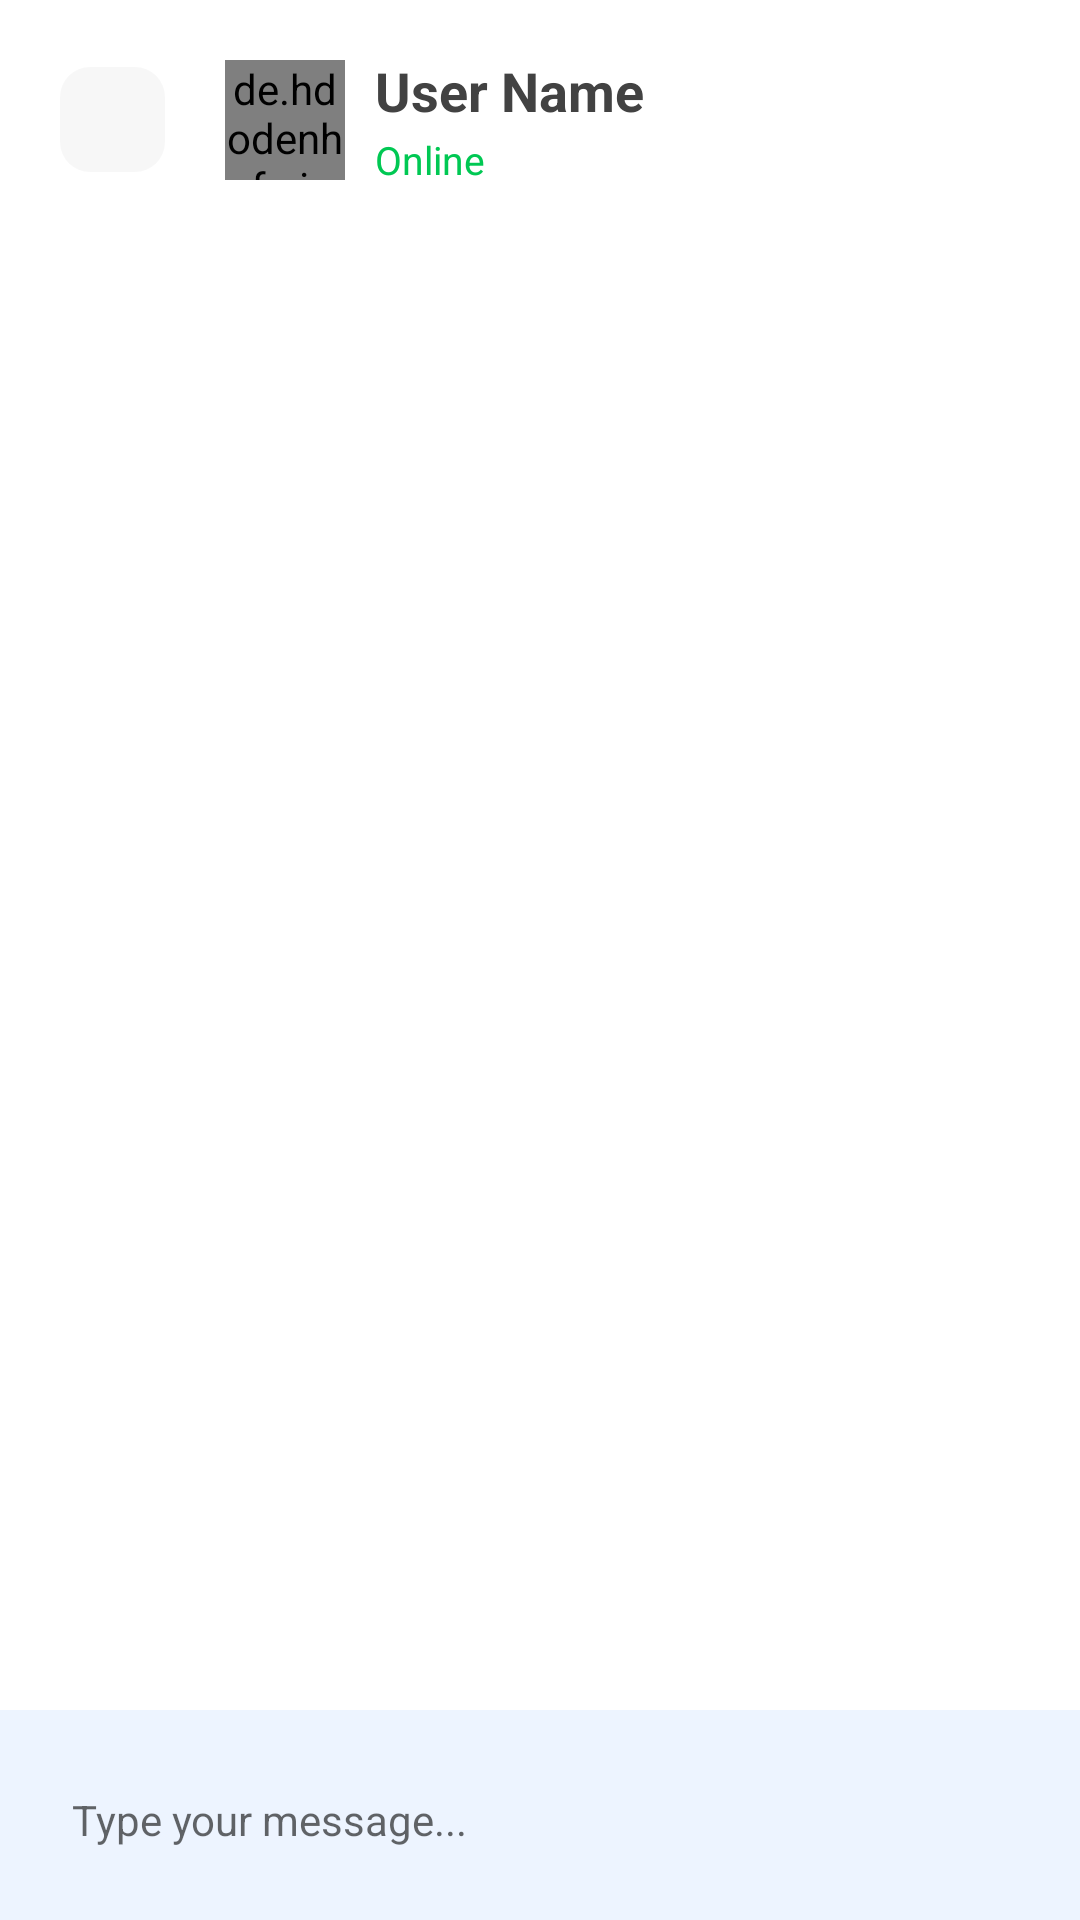

Android layout source for this screen:
<!-- AndroidManifest.xml: activity theme Theme.Design.Light.NoActionBar -->
<!-- res/layout/activity_chat.xml -->
<?xml version="1.0" encoding="utf-8"?>
<androidx.constraintlayout.widget.ConstraintLayout xmlns:android="http://schemas.android.com/apk/res/android"
    xmlns:app="http://schemas.android.com/apk/res-auto"
    xmlns:tools="http://schemas.android.com/tools"
    android:layout_width="match_parent"
    android:layout_height="match_parent"
    android:background="#FFFFFF"
    tools:context=".ui.ChatActivity">

    <RelativeLayout
        android:id="@+id/relativeLayout2"
        android:layout_width="match_parent"
        android:layout_height="wrap_content"
        app:layout_constraintEnd_toEndOf="parent"
        app:layout_constraintStart_toStartOf="parent"
        app:layout_constraintTop_toTopOf="parent">

        <ImageView
            android:id="@+id/backBtn"
            android:layout_width="35dp"
            android:layout_height="35dp"
            android:layout_centerVertical="true"
            android:layout_marginStart="20dp"
            android:layout_marginTop="40dp"
            android:background="@drawable/round_back_light_10"
            android:paddingStart="12sp"
            android:paddingEnd="2dp"
            android:src="@drawable/back_btn" />

        <de.hdodenhof.circleimageview.CircleImageView
            android:id="@+id/c_profilePic"
            android:layout_width="40dp"
            android:layout_height="40dp"
            android:layout_centerVertical="true"
            android:layout_marginStart="20dp"
            android:layout_marginTop="40dp"
            android:layout_toEndOf="@id/backBtn"
            android:src="@drawable/user" />

        <LinearLayout
            android:layout_width="wrap_content"
            android:layout_height="wrap_content"
            android:layout_centerVertical="true"
            android:layout_marginStart="10dp"
            android:layout_toEndOf="@id/c_profilePic"
            android:orientation="vertical">

            <TextView
                android:id="@+id/uname"
                android:layout_width="wrap_content"
                android:layout_height="wrap_content"
                android:maxLines="1"
                android:text="User Name"
                android:textColor="#424242"
                android:textSize="18sp"
                android:textStyle="bold" />

            <TextView
                android:layout_width="wrap_content"
                android:layout_height="wrap_content"
                android:layout_marginTop="2dp"
                android:text="Online"
                android:textColor="#00C853"
                android:textSize="13sp" />
        </LinearLayout>
    </RelativeLayout>

    <androidx.recyclerview.widget.RecyclerView
        android:id="@+id/chattingRecycler"
        android:layout_width="match_parent"
        android:layout_height="0dp"
        app:layout_constraintBottom_toTopOf="@+id/relativeLayout3"
        app:layout_constraintEnd_toEndOf="parent"
        app:layout_constraintStart_toStartOf="parent"
        app:layout_constraintTop_toBottomOf="@id/relativeLayout2" />

    <RelativeLayout
        android:id="@+id/relativeLayout3"
        android:layout_width="match_parent"
        android:layout_height="wrap_content"
        android:background="@color/theme_color_8"
        android:paddingTop="10dp"
        android:paddingBottom="10dp"
        app:layout_constraintBottom_toBottomOf="parent"
        app:layout_constraintEnd_toEndOf="parent"
        app:layout_constraintStart_toStartOf="parent">

        <EditText
            android:id="@+id/messageInput"
            android:layout_width="match_parent"
            android:layout_height="50dp"
            android:layout_marginStart="20dp"
            android:layout_marginEnd="10dp"
            android:layout_toStartOf="@id/sendBtn"
            android:backgroundTint="@android:color/transparent"
            android:hint="Type your message..."
            android:textSize="14sp" />

        <ImageView
            android:id="@+id/sendBtn"
            android:layout_width="50dp"
            android:layout_height="50dp"
            android:layout_alignParentEnd="true"
            android:layout_marginEnd="10dp"
            android:src="@drawable/send_btn" />
    </RelativeLayout>
</androidx.constraintlayout.widget.ConstraintLayout>
<!-- resources referenced by this layout -->
<resources>
  <color name="theme_color_8">#142176FF</color>
  <!-- drawable round_back_light_10 (drawable) -->
  <?xml version="1.0" encoding="utf-8"?>
  <shape xmlns:android="http://schemas.android.com/apk/res/android" android:shape="rectangle">
      <corners android:radius="10dp"/>
      <solid android:color="#08000000"/>
  </shape>
</resources>
